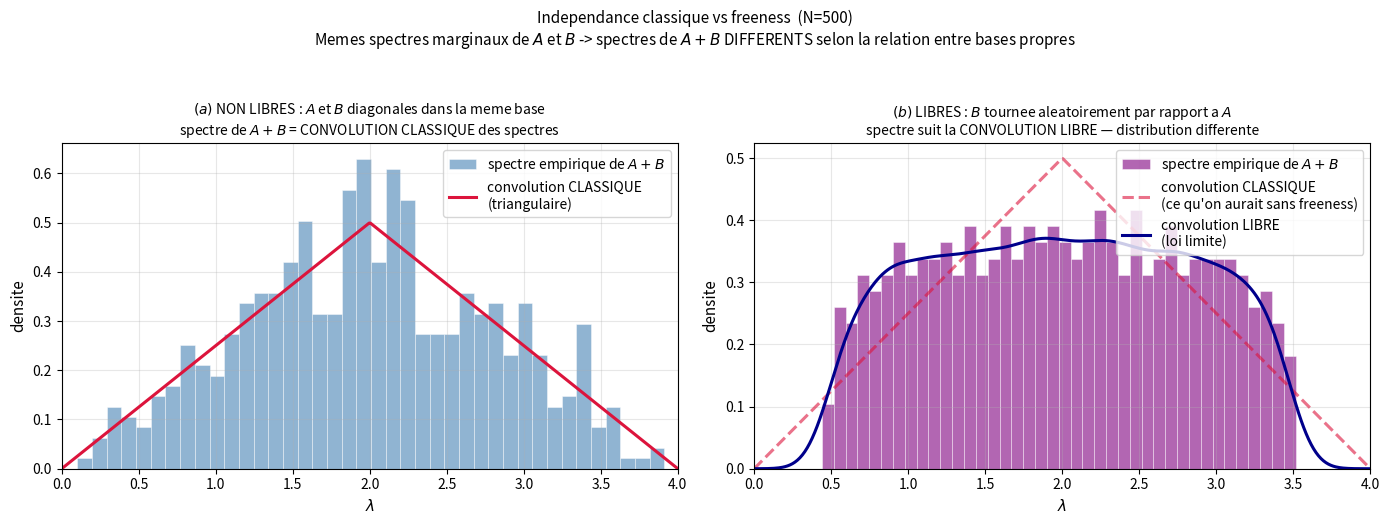

Recreate this plot in Python. (Note: this script raises an exception after producing the figure.)
"""
Figure 1 pour la note 05 : independance classique vs freeness.

On illustre empiriquement la difference entre :
- "non libres" : A et B partagent la meme base propre
- "libres" : B = U^T D U avec U uniforme sur le groupe orthogonal

Utilisation :
    cd C:\\Users\\geile\\mon-site\\content
    python generate_fig_freeness.py
"""
import os
import numpy as np
import matplotlib.pyplot as plt
from scipy.stats import gaussian_kde

OUTPUT_FILE = "fig_freeness.png"
SEED = 42

rng = np.random.default_rng(seed=SEED)
N = 500

eig_A = rng.uniform(0, 2, N)
eig_B = rng.uniform(0, 2, N)

# Cas non libres : A et B diagonales dans meme base => spectre de A+B = (a_i + b_i)
eig_sum_aligned = eig_A + eig_B

# Cas libres : B = U^T diag(eig_B) U avec U orthogonale uniforme
A_libre = np.diag(eig_A)
M = rng.standard_normal((N, N))
U, _ = np.linalg.qr(M)
B_libre = U.T @ np.diag(eig_B) @ U
eig_sum_libre = np.linalg.eigvalsh(A_libre + B_libre)

# Densite triangulaire (convolution classique de deux U[0,2])
def triangular_density(x, a, b):
    out = np.zeros_like(x)
    c = a + b
    h = b - a
    mask = (x >= 2*a) & (x <= 2*b)
    out[mask] = (1.0 / h**2) * np.where(x[mask] <= c, x[mask] - 2*a, 2*b - x[mask])
    return out

x_grid = np.linspace(0, 4, 500)
triangular = triangular_density(x_grid, 0, 2)

fig, axes = plt.subplots(1, 2, figsize=(14, 5))

ax = axes[0]
ax.hist(eig_sum_aligned, bins=40, density=True, alpha=0.6, color='steelblue',
        edgecolor='white', linewidth=0.5,
        label='spectre empirique de $A+B$')
ax.plot(x_grid, triangular, color='crimson', linewidth=2.2,
        label='convolution CLASSIQUE\n(triangulaire)')
ax.set_xlabel(r'$\lambda$', fontsize=11)
ax.set_ylabel('densite', fontsize=11)
ax.set_title(
    r'$(a)$ NON LIBRES : $A$ et $B$ diagonales dans la meme base' + '\n'
    + 'spectre de $A+B$ = CONVOLUTION CLASSIQUE des spectres',
    fontsize=10
)
ax.legend(loc='upper right', fontsize=10)
ax.set_xlim(0, 4)
ax.grid(True, alpha=0.3)

ax = axes[1]
ax.hist(eig_sum_libre, bins=40, density=True, alpha=0.6, color='purple',
        edgecolor='white', linewidth=0.5,
        label='spectre empirique de $A+B$')
ax.plot(x_grid, triangular, color='crimson', linewidth=2.2, linestyle='--', alpha=0.6,
        label='convolution CLASSIQUE\n(ce qu\'on aurait sans freeness)')
kde_libre = gaussian_kde(eig_sum_libre, bw_method=0.15)
ax.plot(x_grid, kde_libre(x_grid), color='darkblue', linewidth=2.2,
        label='convolution LIBRE\n(loi limite)')
ax.set_xlabel(r'$\lambda$', fontsize=11)
ax.set_ylabel('densite', fontsize=11)
ax.set_title(
    r'$(b)$ LIBRES : $B$ tournee aleatoirement par rapport a $A$' + '\n'
    + 'spectre suit la CONVOLUTION LIBRE — distribution differente',
    fontsize=10
)
ax.legend(loc='upper right', fontsize=10)
ax.set_xlim(0, 4)
ax.grid(True, alpha=0.3)

fig.suptitle(
    f'Independance classique vs freeness  (N={N})\n'
    + 'Memes spectres marginaux de $A$ et $B$ -> spectres de $A+B$ DIFFERENTS selon la relation entre bases propres',
    fontsize=11, y=1.04
)

plt.tight_layout()
out_path = os.path.join(os.path.dirname(os.path.abspath(__file__)), OUTPUT_FILE)
plt.savefig(out_path, dpi=160, bbox_inches='tight')
print(f"Saved: {out_path}")
